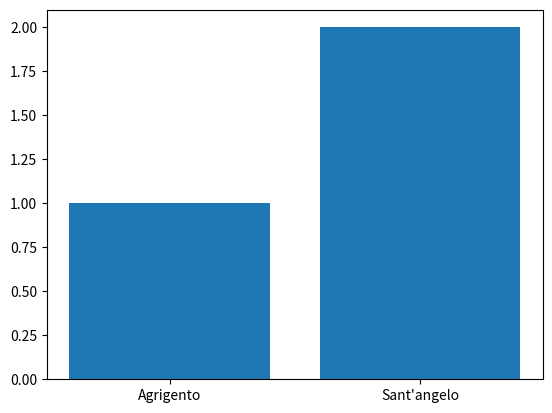

This figure's Python source:
import matplotlib
import matplotlib.pyplot as plt

plt.bar(['Agrigento', "Sant'angelo"], [1, 2])
plt.show()

